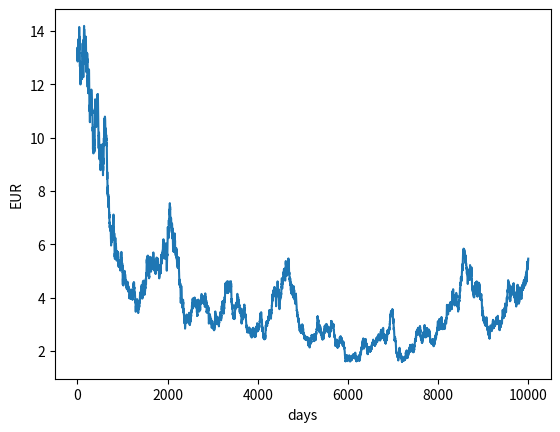

Recreate this plot in Python.
#!/usr/bin/env python
# coding: utf-8

# # Gas powerplant 
# - In this notebook I will present the complete solution for the gas power plant valuation problem. 
# - In the end it might be too large and I will need to make helper files for the individual functions. For now I dont know. 

# 

# In[80]:


from scipy.stats import norm
import matplotlib.pyplot as plt 
import numpy as np


# In[191]:


def plot_lognorm_price(delta, x, n):

    price = []
    for k in range(n):
        x = np.exp(np.log(x)+norm.rvs(scale = delta))
        price.append(x)
    plt.plot(price)
    plt.xlabel('days')
    plt.ylabel("EUR")


# In[193]:


plot_lognorm_price(0.015, 13, 10000)


# In[ ]:




